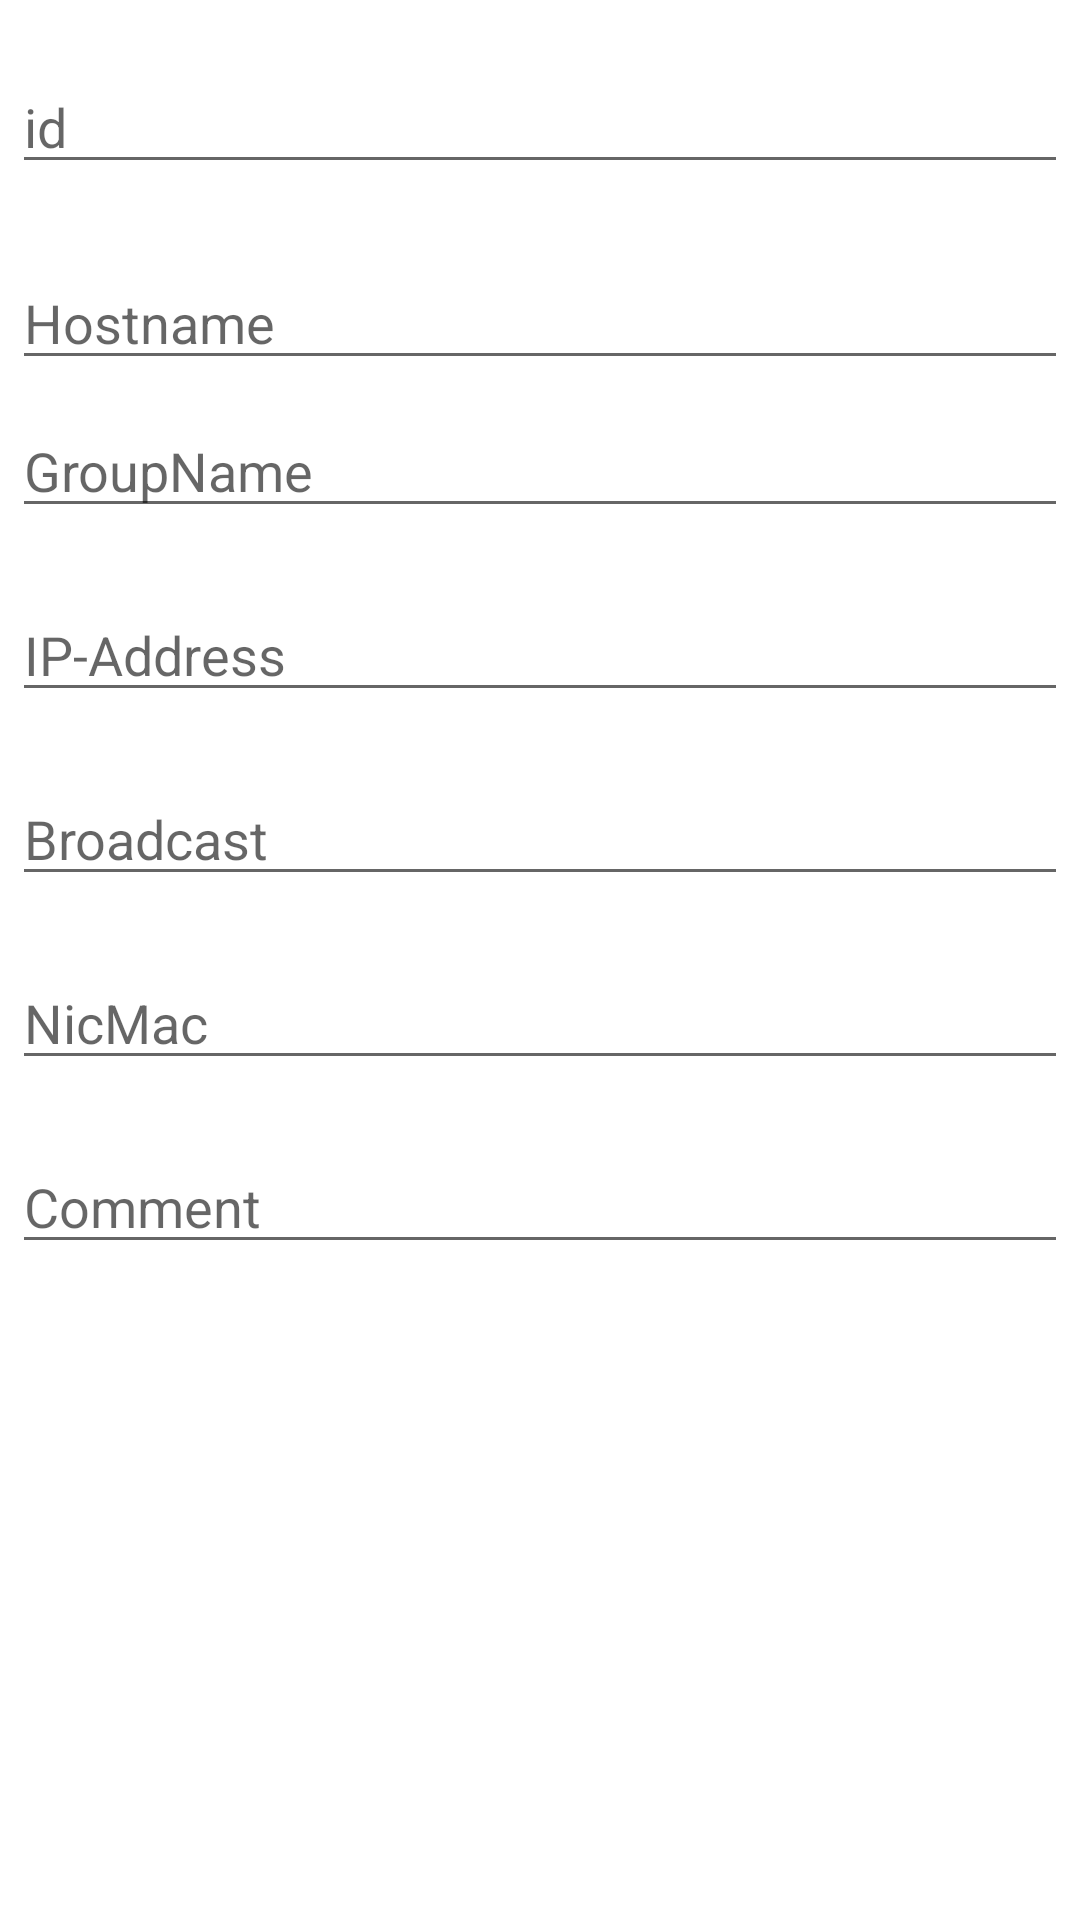

Layout XML and referenced resources for this Android screen:
<!-- AndroidManifest.xml: application theme Theme.WakeOnLan -->
<!-- res/layout/dialog_hosts.xml -->
<?xml version="1.0" encoding="utf-8"?>
<LinearLayout xmlns:android="http://schemas.android.com/apk/res/android"
    android:orientation="vertical"
    android:layout_width="wrap_content"
    android:layout_height="wrap_content">
    <EditText
        android:id="@+id/id"
        android:layout_width="match_parent"
        android:layout_height="wrap_content"
        android:layout_marginTop="20dp"
        android:layout_marginLeft="4dp"
        android:layout_marginRight="4dp"
        android:layout_marginBottom="4dp"
        android:inputType="none"
        android:hint="id" />
    <EditText
        android:id="@+id/hostname"
        android:inputType="text"
        android:layout_width="match_parent"
        android:layout_height="wrap_content"
        android:layout_marginTop="20dp"
        android:layout_marginLeft="4dp"
        android:layout_marginRight="4dp"
        android:layout_marginBottom="4dp"
        android:hint="Hostname" />
    <EditText
        android:id="@+id/groupname"
        android:inputType="text"
        android:layout_width="match_parent"
        android:layout_height="wrap_content"
        android:layout_marginTop="4dp"
        android:layout_marginLeft="4dp"
        android:layout_marginRight="4dp"
        android:layout_marginBottom="16dp"
        android:fontFamily="sans-serif"
        android:hint="GroupName"/>
    <EditText
        android:id="@+id/ipaddress"
        android:inputType="text"
        android:layout_width="match_parent"
        android:layout_height="wrap_content"
        android:layout_marginTop="4dp"
        android:layout_marginLeft="4dp"
        android:layout_marginRight="4dp"
        android:layout_marginBottom="16dp"
        android:fontFamily="sans-serif"
        android:hint="IP-Address"/>
    <EditText
        android:id="@+id/broadcast"
        android:inputType="text"
        android:layout_width="match_parent"
        android:layout_height="wrap_content"
        android:layout_marginTop="4dp"
        android:layout_marginLeft="4dp"
        android:layout_marginRight="4dp"
        android:layout_marginBottom="16dp"
        android:fontFamily="sans-serif"
        android:hint="Broadcast"/>
    <EditText
        android:id="@+id/nicmac"
        android:inputType="text"
        android:layout_width="match_parent"
        android:layout_height="wrap_content"
        android:layout_marginTop="4dp"
        android:layout_marginLeft="4dp"
        android:layout_marginRight="4dp"
        android:layout_marginBottom="16dp"
        android:fontFamily="sans-serif"
        android:hint="NicMac"/>
    <EditText
        android:id="@+id/comment"
        android:inputType="text"
        android:layout_width="match_parent"
        android:layout_height="wrap_content"
        android:layout_marginTop="4dp"
        android:layout_marginLeft="4dp"
        android:layout_marginRight="4dp"
        android:layout_marginBottom="16dp"
        android:fontFamily="sans-serif"
        android:hint="Comment" />
</LinearLayout>
<!-- resources referenced by this layout -->
<resources>
  <style name="Theme.WakeOnLan" parent="Theme.MaterialComponents.DayNight.DarkActionBar">
          
          <item name="colorPrimary">@color/purple_500</item>
          <item name="colorPrimaryVariant">@color/purple_700</item>
          <item name="colorOnPrimary">@color/white</item>
          
          <item name="colorSecondary">@color/teal_200</item>
          <item name="colorSecondaryVariant">@color/teal_700</item>
          <item name="colorOnSecondary">@color/black</item>
          
          <item name="android:statusBarColor" tools:targetApi="l">?attr/colorPrimaryVariant</item>
          
      </style>
  <!-- not gathered from this repository: default colours our renderer supplied (Android Studio template values) -->
  <color name="purple_500">#FF6200EE</color>
  <color name="purple_700">#FF3700B3</color>
  <color name="teal_200">#FF03DAC5</color>
  <color name="teal_700">#FF018786</color>
  <color name="black">#FF000000</color>
  <color name="white">#FFFFFFFF</color>
</resources>
